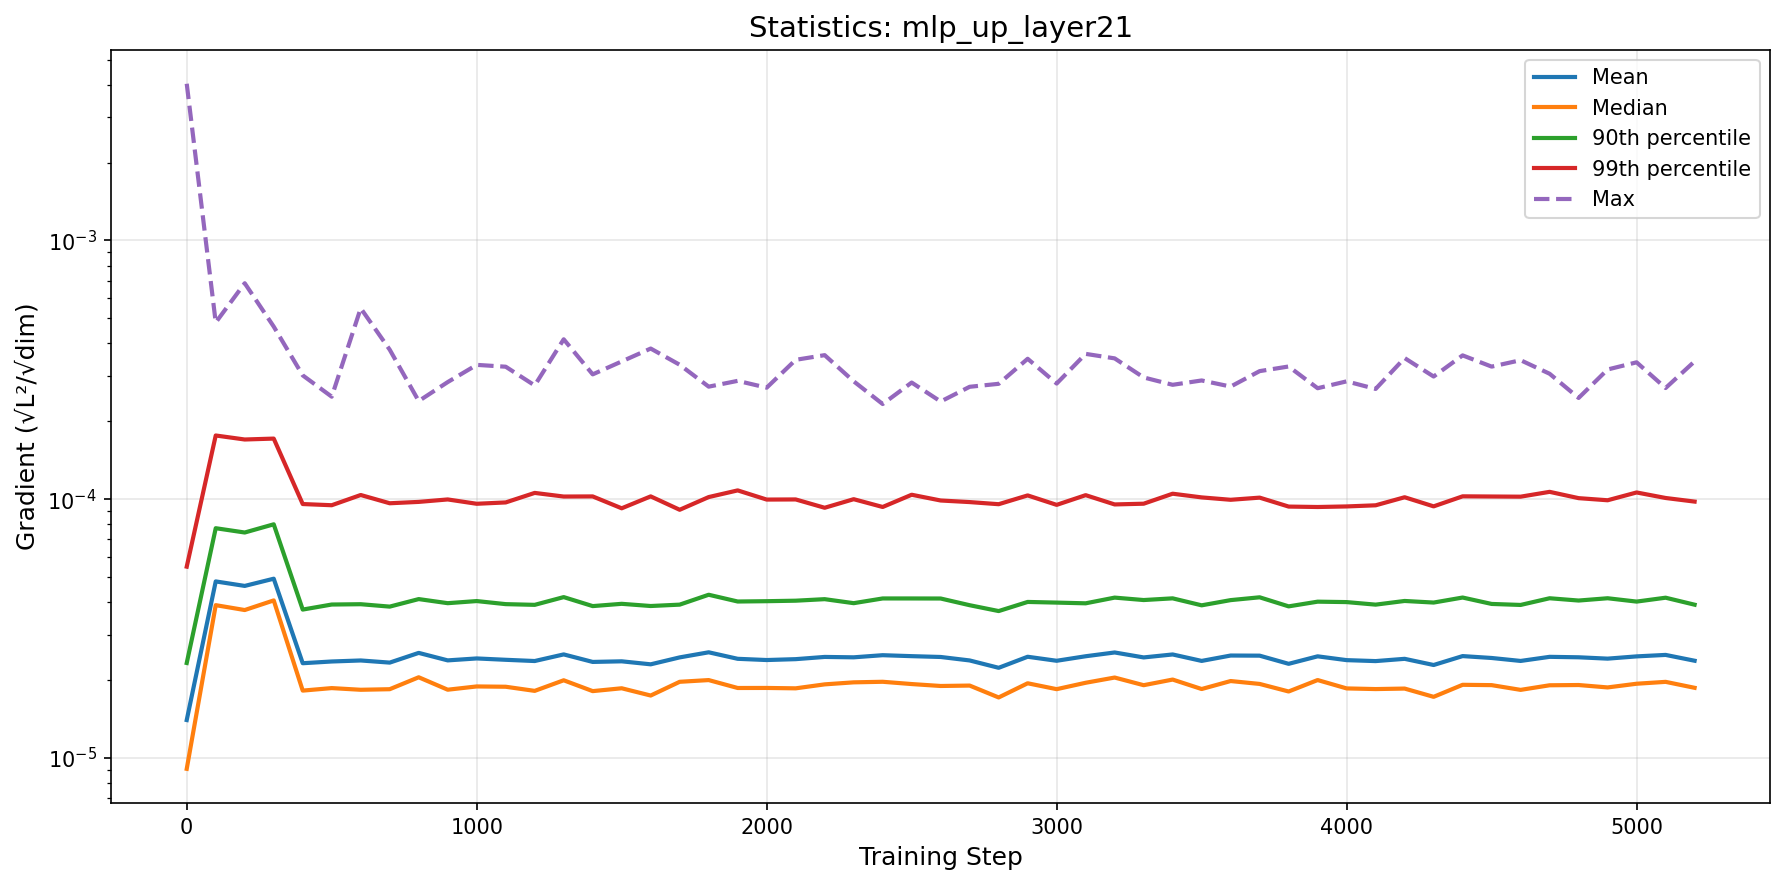

The data file committed next to this chart (first rows):
step, mean, median, p90, p99, max
0, 1.4024989811533814e-05, 9.085982128453907e-06, 2.33018099606852e-05, 5.490431420184903e-05, 0.004033
100, 4.81450665384321e-05, 3.8979116652626544e-05, 7.730000070296227e-05, 0.0001764, 0.0004821
200, 4.625714243699479e-05, 3.732315781235229e-05, 7.439938199240712e-05, 0.0001702, 0.0006837
300, 4.9325935437026734e-05, 4.065782377438154e-05, 8.00315334345214e-05, 0.0001716, 0.0004648
400, 2.3252231023869547e-05, 1.8223909137304872e-05, 3.747891714738216e-05, 9.584271392668594e-05, 0.0003012
500, 2.36136609487473e-05, 1.863591023720801e-05, 3.919891714758705e-05, 9.483677393291142e-05, 0.0002491
600, 2.382876350936451e-05, 1.8359359273745213e-05, 3.9309396743192335e-05, 0.0001039, 0.0005472
700, 2.3379784518676904e-05, 1.8452627045917325e-05, 3.8477377893286756e-05, 9.651004664192425e-05, 0.0003784
800, 2.54900878697021e-05, 2.051936371572083e-05, 4.1143722046399486e-05, 9.769460593815892e-05, 0.0002396
900, 2.384677028769024e-05, 1.8369861209066585e-05, 3.967070952057838e-05, 9.984672746213603e-05, 0.0002837
1000, 2.426189927337417e-05, 1.891138708742801e-05, 4.0425538827548715e-05, 9.607259940821584e-05, 0.0003307
1100, 2.3971528391280845e-05, 1.8860820091504138e-05, 3.933430671168025e-05, 9.722624447022097e-05, 0.0003253
1200, 2.371055218807147e-05, 1.8180583538196515e-05, 3.9085502794478086e-05, 0.0001058, 0.0002753
1300, 2.514879097348377e-05, 1.9978310774604324e-05, 4.1874278758768915e-05, 0.0001025, 0.0004152
1400, 2.352167499401101e-05, 1.8140538486477453e-05, 3.865593498630914e-05, 0.0001026, 0.0003039
1500, 2.3649126411606186e-05, 1.860678366938373e-05, 3.944699019484686e-05, 9.228163129591847e-05, 0.0003409
1600, 2.30252472641985e-05, 1.744233668432571e-05, 3.868492240144404e-05, 0.0001026, 0.0003823
1700, 2.4490110069687103e-05, 1.9709944353962783e-05, 3.9160389133030545e-05, 9.107497971854173e-05, 0.0003309
1800, 2.5625302195508264e-05, 2.0013239918625914e-05, 4.276234576536806e-05, 0.000102, 0.0002724
1900, 2.4183899936682912e-05, 1.8652502149052452e-05, 4.0266078576678405e-05, 0.0001082, 0.0002868
2000, 2.392088200878948e-05, 1.865949343482498e-05, 4.038106453663204e-05, 9.973851323593391e-05, 0.0002699
2100, 2.410937531737682e-05, 1.8596432710182853e-05, 4.055869285366498e-05, 9.984452975913873e-05, 0.0003459
2200, 2.4590036430931144e-05, 1.9264271031715907e-05, 4.111466187168844e-05, 9.27214658440789e-05, 0.0003605
2300, 2.450566657069845e-05, 1.9614554730651435e-05, 3.96740510041127e-05, 0.0001001, 0.0002857
2400, 2.4973674878326973e-05, 1.9713997062353883e-05, 4.137418400205205e-05, 9.337043258710758e-05, 0.0002333
2500, 2.476021124823322e-05, 1.9317759324621875e-05, 4.137189134780783e-05, 0.0001041, 0.0002825
2600, 2.4581164736429305e-05, 1.8989485397469252e-05, 4.135257186135277e-05, 9.891186098684549e-05, 0.0002386
2700, 2.383238932129591e-05, 1.9059323676628992e-05, 3.8959541416261315e-05, 9.75293415831401e-05, 0.0002721
2800, 2.232287308770599e-05, 1.7146920072264038e-05, 3.698401160363572e-05, 9.57034584280336e-05, 0.0002793
2900, 2.4629512299820683e-05, 1.9451952539384365e-05, 4.011212040495592e-05, 0.0001035, 0.000349
3000, 2.3764025060517207e-05, 1.8459202692611143e-05, 3.9875824222690424e-05, 9.514190409390712e-05, 0.00028
3100, 2.474061574029179e-05, 1.9539832464943174e-05, 3.962340706493705e-05, 0.0001037, 0.0003646
3200, 2.5585903245814884e-05, 2.0470335584832355e-05, 4.168562736595049e-05, 9.550793809466986e-05, 0.0003503
3300, 2.4482322648616534e-05, 1.9123048332403414e-05, 4.07943192840321e-05, 9.613384281692554e-05, 0.0002956
3400, 2.5137910633731802e-05, 2.0105303519812878e-05, 4.141511490161065e-05, 0.0001051, 0.0002769
3500, 2.373436965439229e-05, 1.848205010901438e-05, 3.892105632985476e-05, 0.0001017, 0.0002878
3600, 2.489901877222282e-05, 1.984229947993299e-05, 4.076768600498326e-05, 9.954386368917766e-05, 0.0002726
3700, 2.487080185884388e-05, 1.933867133629974e-05, 4.18030689615989e-05, 0.0001015, 0.0003127
3800, 2.3127936038430957e-05, 1.8081330381392036e-05, 3.8561519613722335e-05, 9.37074189278064e-05, 0.0003259
3900, 2.4722710574625868e-05, 2.0017955648654606e-05, 4.021030581498052e-05, 9.33525009168079e-05, 0.0002686
4000, 2.3898762404617774e-05, 1.8582019947643857e-05, 4.0056283978628926e-05, 9.382511132571377e-05, 0.0002855
4100, 2.369699581703989e-05, 1.8474793250788935e-05, 3.916022142220754e-05, 9.47765043383695e-05, 0.0002669
4200, 2.4179243016324803e-05, 1.8557158000476193e-05, 4.046095164085272e-05, 0.0001018, 0.0003513
4300, 2.288681292611213e-05, 1.7241236491827294e-05, 3.989167926192748e-05, 9.388601931277659e-05, 0.0002981
4400, 2.47747135262199e-05, 1.918934594868915e-05, 4.1714340841281225e-05, 0.0001027, 0.0003598
4500, 2.4361708481167528e-05, 1.913311552925734e-05, 3.9403180926456104e-05, 0.0001025, 0.0003256
4600, 2.3728944711949657e-05, 1.834316299209604e-05, 3.905386511178221e-05, 0.0001023, 0.0003447
4700, 2.4611358997631737e-05, 1.9110234461550135e-05, 4.144873309996909e-05, 0.0001068, 0.0003055
4800, 2.4512710672783705e-05, 1.9151688320562243e-05, 4.061386680405121e-05, 0.000101, 0.0002464
4900, 2.42195016638282e-05, 1.874609097285429e-05, 4.145124003116506e-05, 9.911937086144435e-05, 0.0003173
5000, 2.471058918718823e-05, 1.9372485439816955e-05, 4.0238112342194646e-05, 0.0001062, 0.0003382
5100, 2.5035710872271143e-05, 1.969982713490026e-05, 4.16515289543895e-05, 0.0001012, 0.0002691
5200, 2.3771723359194097e-05, 1.8682575500861276e-05, 3.9138612191891294e-05, 9.79491850011981e-05, 0.0003411
